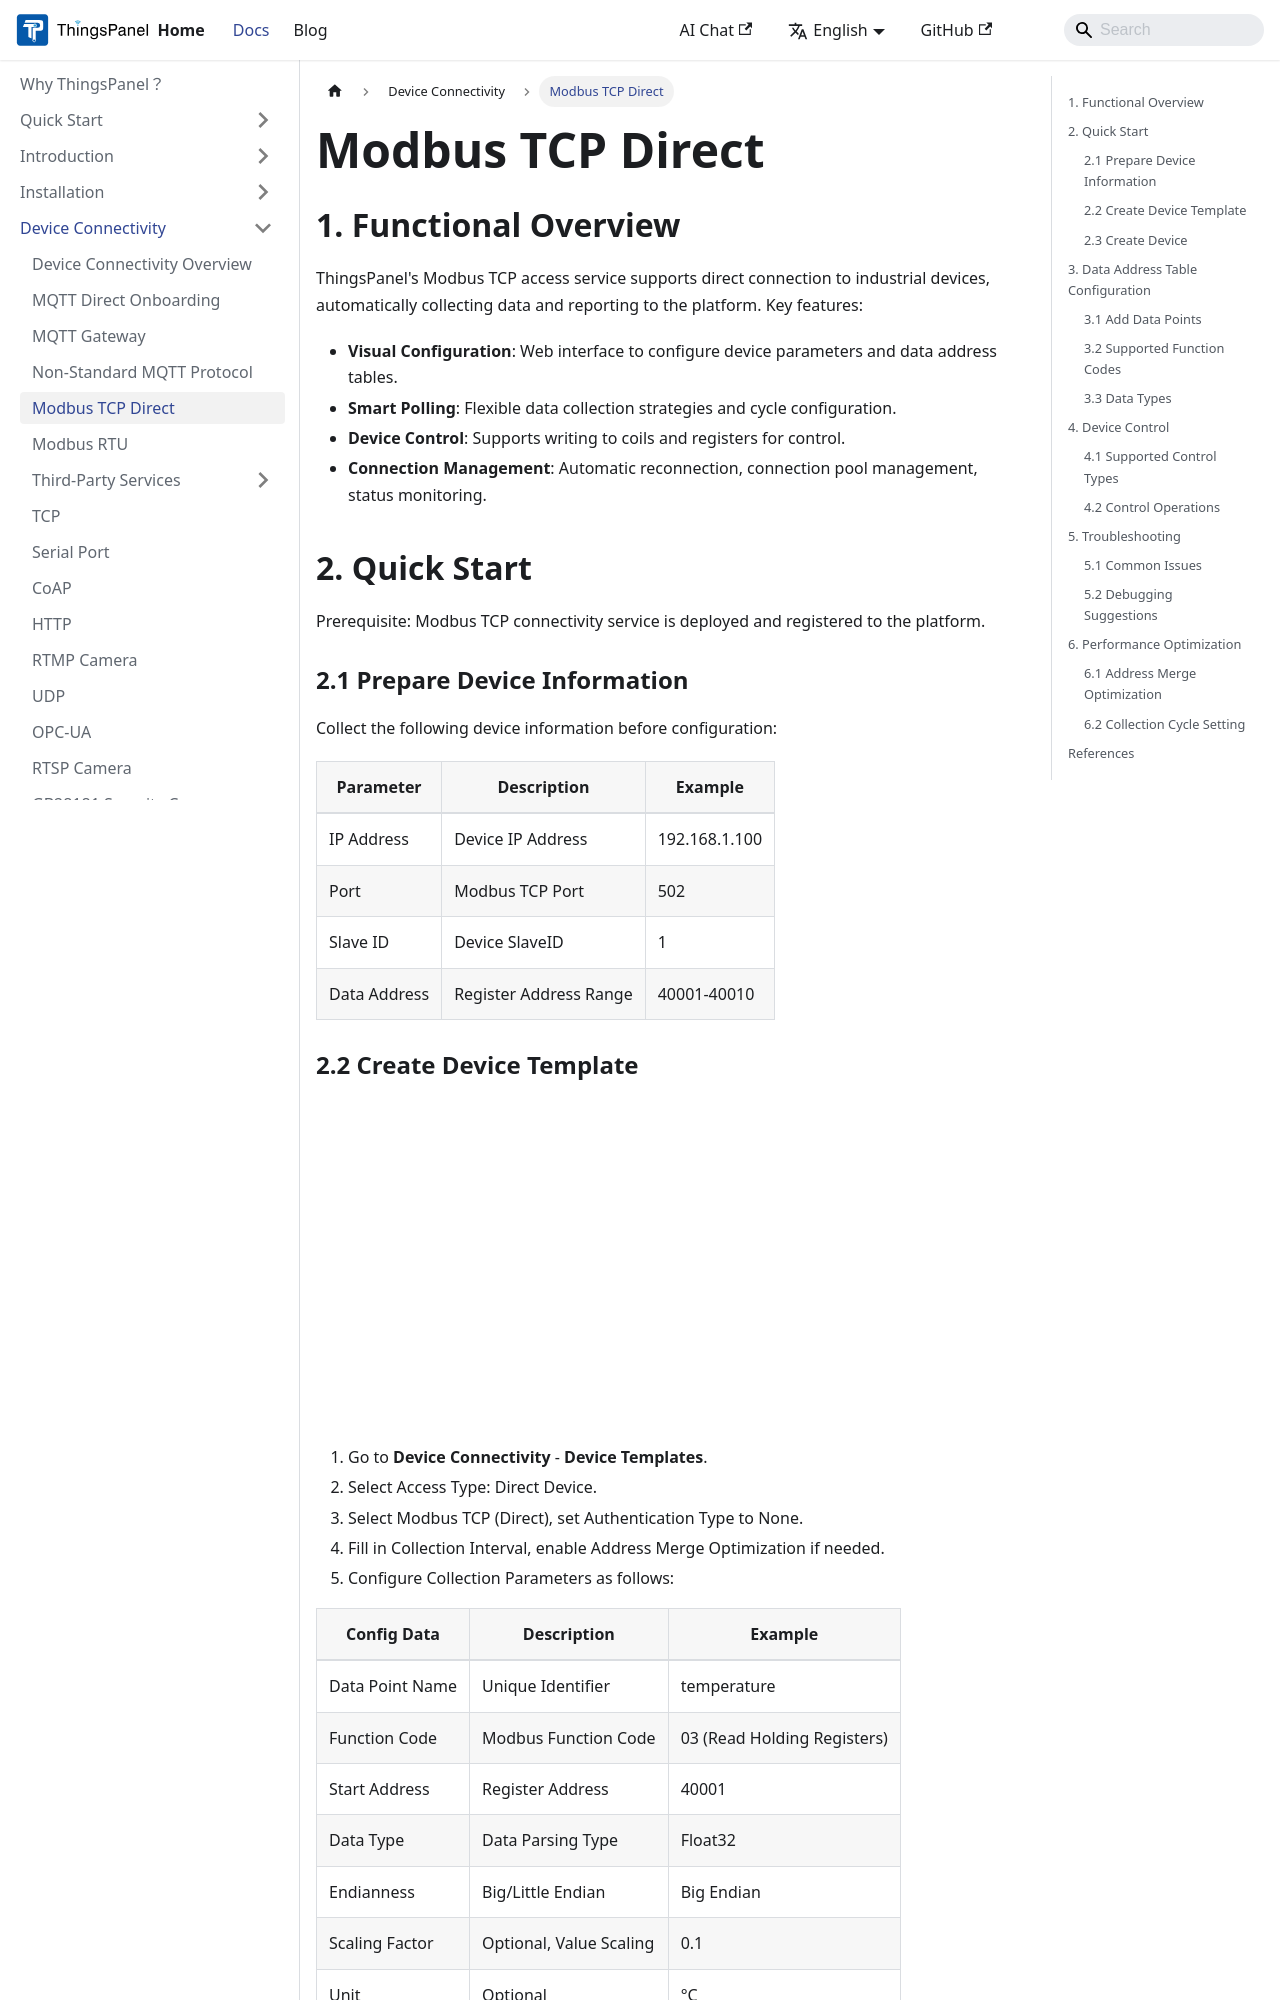

repository: ThingsPanel/thingspanel.github.io · page: docs/device-connectivity/modbus-tcp-direct.html · generator: docusaurus

---
sidebar_position: 4
---

# Modbus TCP Direct

## 1. Functional Overview

ThingsPanel's Modbus TCP access service supports direct connection to industrial devices, automatically collecting data and reporting to the platform. Key features:

- **Visual Configuration**: Web interface to configure device parameters and data address tables.
- **Smart Polling**: Flexible data collection strategies and cycle configuration.
- **Device Control**: Supports writing to coils and registers for control.
- **Connection Management**: Automatic reconnection, connection pool management, status monitoring.

## 2. Quick Start

Prerequisite: Modbus TCP connectivity service is deployed and registered to the platform.

### 2.1 Prepare Device Information

Collect the following device information before configuration:

| Parameter | Description | Example |
|------|------|------|
| IP Address | Device IP Address | 192.168.1.100 |
| Port | Modbus TCP Port | 502 |
| Slave ID | Device SlaveID | 1 |
| Data Address | Register Address Range | 40001-40010 |
